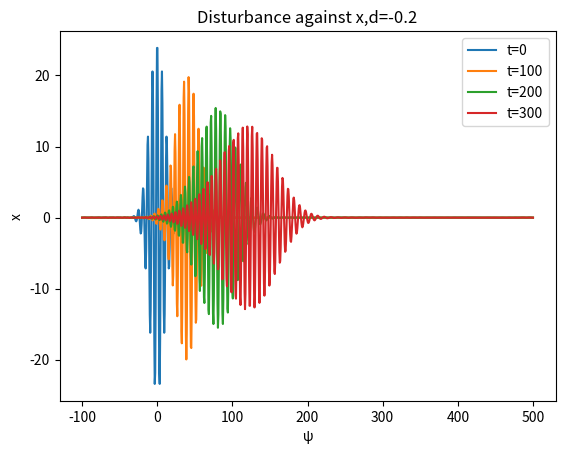

This figure's Python source:
import numpy as np
import math
import matplotlib.pyplot as plt

k0=1
sigmak=k0/10
deltak=sigmak/10
c=1
d=0
m0=30
x_axis=np.linspace(-100,500,1000)
for d in [0,0.1,-0.1,0.2,-0.2]:
    plt.clf()
    for t in [0,100,200,300]:
        psi=[]
        for x in x_axis:
            psi_x=0
            for m in range (-m0,m0+1):
                km=k0+m*deltak
                omega=c*km+d*(km**3)
                psi_x+=math.exp(-(km-k0)**2/(2*sigmak**2))*math.cos(km*x-omega*t)
            psi.append(psi_x)
        plt.plot(x_axis,psi,label=f't={t}')
    plt.xlabel("\u03C8")
    plt.ylabel("x")
    plt.title(f'Disturbance against x,d={d}')
    plt.legend()
    plt.savefig(f'Disturbance against x,d={d}.png')
